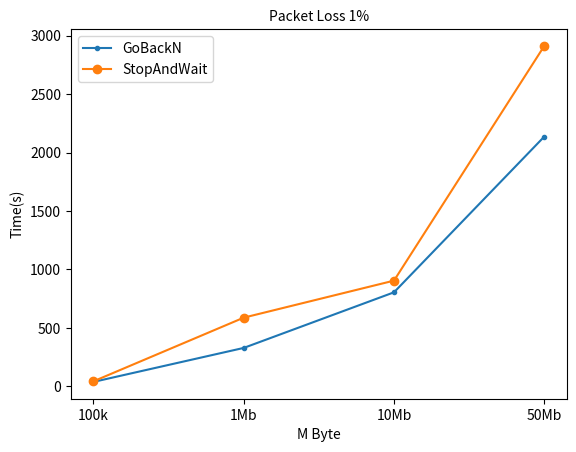

The matplotlib source for this figure:
import numpy as np
import matplotlib.pyplot as plt
import matplotlib as mpl
mpl.rcParams['figure.dpi']=100

M = ["100k","1Mb","10Mb","50Mb"]
stop = [42,587,904,2913]
go = [37,328,804,2137]
plt.plot(M,go,'.-',label = 'GoBackN')
plt.plot(M,stop,'o-',label = 'StopAndWait')
plt.xlabel('M Byte', fontsize=10)
plt.ylabel('Time(s)',fontsize=10)
plt.title('Packet Loss 1%',fontsize=10)
plt.legend(('GoBackN','StopAndWait'))
plt.show()
